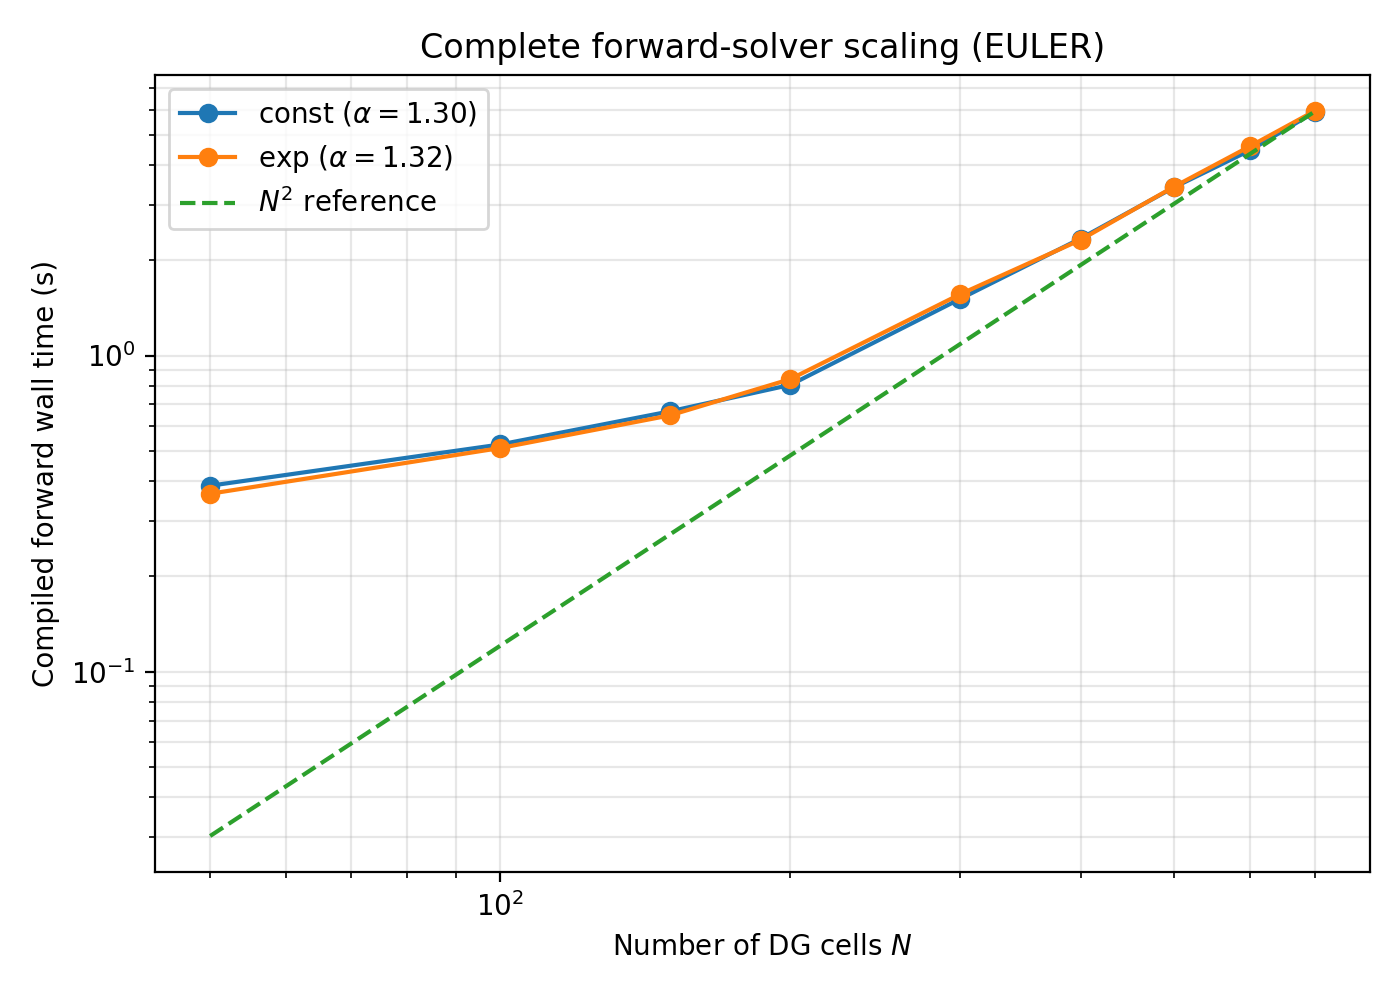

The data file committed next to this chart (first rows):
geometry, Nx, dt, nsteps, N_snapshot, setup_time_s, first_call_time_s, execution_mean_s, execution_median_s, execution_std_s, execution_min_s, execution_max_s, time_per_step_mean_s, time_per_step_median_s, time_per_step_min_s, time_per_step_max_s
const, 50, 5.814160143371198e-06, 34399, 10000, 1.192, 0.6318, 0.4023, 0.3874, 0.04759, 0.3475, 0.4609, 1.1694753824258805e-05, 1.1261876770003614e-05, 1.0101291985170626e-05, 1.3399207854787823e-05
const, 100, 2.907080071685599e-06, 68798, 10000, 0.6152, 0.5822, 0.5373, 0.5232, 0.02479, 0.521, 0.586, 7.809939713348303e-06, 7.604616616644232e-06, 7.572671938148247e-06, 8.517333716074636e-06
const, 150, 1.9380533811237328e-06, 103197, 10000, 0.738, 0.8533, 0.7059, 0.666, 0.06307, 0.6571, 0.8231, 6.840393695552647e-06, 6.453533339221001e-06, 6.367403422558751e-06, 7.975555859164211e-06
const, 200, 1.4535400358427995e-06, 137596, 10000, 0.7533, 0.9439, 0.8163, 0.8076, 0.02218, 0.7984, 0.8596, 5.932287864459242e-06, 5.869176989117504e-06, 5.802550001410279e-06, 6.2472878063657475e-06
const, 300, 9.690266905618664e-07, 206393, 10000, 0.7879, 1.589, 1.502, 1.511, 0.03534, 1.445, 1.541, 7.278222567639065e-06, 7.3198120091319665e-06, 7.000766174252573e-06, 7.467027030954453e-06
const, 400, 7.267700179213997e-07, 275191, 10000, 0.8757, 2.263, 2.324, 2.345, 0.09546, 2.167, 2.447, 8.445781104028718e-06, 8.51976033738256e-06, 7.872806588870266e-06, 8.890805073567597e-06
const, 500, 5.814160143371198e-07, 343988, 10000, 0.9561, 3.405, 3.423, 3.404, 0.05597, 3.364, 3.507, 9.951381606331121e-06, 9.895461931828415e-06, 9.780343093350432e-06, 1.0193718711135828e-05
const, 600, 4.845133452809332e-07, 412786, 10000, 1.017, 4.565, 4.437, 4.462, 0.1105, 4.237, 4.565, 1.0748121428535803e-05, 1.0810505630039867e-05, 1.026328407696302e-05, 1.1058133044727357e-05
const, 700, 4.1529715309794275e-07, 481583, 10000, 1.104, 5.983, 5.942, 5.895, 0.1053, 5.835, 6.106, 1.2339054093271175e-05, 1.2241518425693447e-05, 1.2117014433648444e-05, 1.2679281768659955e-05
exp, 50, 5.814160143371198e-06, 34399, 10000, 0.3571, 0.3781, 0.3854, 0.3654, 0.04665, 0.3501, 0.4762, 1.1203083624357233e-05, 1.0622637896363768e-05, 1.0176918805558884e-05, 1.3842221925229186e-05
exp, 100, 2.907080071685599e-06, 68798, 10000, 0.4386, 0.7547, 0.529, 0.5098, 0.0475, 0.4824, 0.5986, 7.688571185200109e-06, 7.410731620036812e-06, 7.012503197836285e-06, 8.700662955204486e-06
exp, 150, 1.9380533811237328e-06, 103197, 10000, 0.3631, 0.6711, 0.6675, 0.6466, 0.03507, 0.6412, 0.7333, 6.468555289391176e-06, 6.265891333941734e-06, 6.213467533007874e-06, 7.105944310345999e-06
exp, 200, 1.4535400358427995e-06, 137596, 10000, 0.3803, 0.8556, 0.8727, 0.8423, 0.04099, 0.8341, 0.9249, 6.342397867657411e-06, 6.121750588621182e-06, 6.0620436858550795e-06, 6.721946110329004e-06
exp, 300, 9.690266905618664e-07, 206393, 10000, 0.4443, 1.573, 1.546, 1.563, 0.06286, 1.43, 1.607, 7.490189267078762e-06, 7.5722513215052325e-06, 6.930749444012244e-06, 7.78379562777621e-06
exp, 400, 7.267700179213997e-07, 275191, 10000, 0.5246, 2.369, 2.36, 2.322, 0.07854, 2.317, 2.517, 8.575755572666489e-06, 8.438523000379418e-06, 8.4204195195213e-06, 9.146188447257902e-06
exp, 500, 5.814160143371198e-07, 343988, 10000, 0.6075, 3.504, 3.432, 3.42, 0.05011, 3.379, 3.527, 9.97662915392943e-06, 9.941119207644647e-06, 9.82416633721126e-06, 1.0253995860345395e-05
exp, 600, 4.845133452809332e-07, 412786, 10000, 0.6969, 4.551, 4.583, 4.597, 0.09011, 4.413, 4.661, 1.1101890464792854e-05, 1.113651316904755e-05, 1.0691165490080235e-05, 1.1292447016147398e-05
exp, 700, 4.1529715309794275e-07, 481583, 10000, 0.7882, 5.863, 5.946, 5.942, 0.1839, 5.715, 6.216, 1.234662151488473e-05, 1.2337591918739942e-05, 1.1866845789829613e-05, 1.2906981594040482e-05
